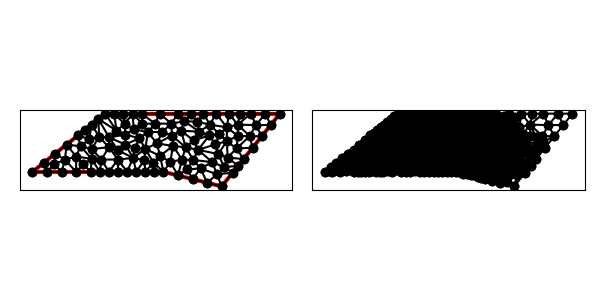

The file beside this chart, header and first rows:
9.000000000000000000e+00, 8.000000000000000000e+00, 1.300000000000000000e+01, 7.000000000000000000e+00, 1.700000000000000000e+01, 1.200000000000000000e+01, 1.000000000000000000e+01, 1.200000000000000000e+01, 5.000000000000000000e+00, 1.200000000000000000e+01, 0.000000000000000000e+00, 8.000000000000000000e+00, 4.066617840519442417e+00, 8.892827415118954804e+00, 4.000000000000000000e+00, 8.000000000000000000e+00, 4.625000000000000000e+00, 8.000000000000000000e+00, 4.230539280173147176e+00, 8.297609138372985527e+00, 0.000000000000000000e+00, 4.667399073548938321e-02
9.000000000000000000e+00, 8.000000000000000000e+00, 1.300000000000000000e+01, 7.000000000000000000e+00, 1.700000000000000000e+01, 1.200000000000000000e+01, 1.000000000000000000e+01, 1.200000000000000000e+01, 5.000000000000000000e+00, 1.200000000000000000e+01, 0.000000000000000000e+00, 8.000000000000000000e+00, 1.105448804221597037e+01, 8.814721201190801381e+00, 1.052360579672759755e+01, 9.683748083039647625e+00, 1.027405183652095033e+01, 8.846207346083799550e+00, 1.061738189182150549e+01, 9.114892210104748926e+00, 0.000000000000000000e+00, 3.689806024208359264e-02
9.000000000000000000e+00, 8.000000000000000000e+00, 1.300000000000000000e+01, 7.000000000000000000e+00, 1.700000000000000000e+01, 1.200000000000000000e+01, 1.000000000000000000e+01, 1.200000000000000000e+01, 5.000000000000000000e+00, 1.200000000000000000e+01, 0.000000000000000000e+00, 8.000000000000000000e+00, 5.000000000000000000e+00, 1.200000000000000000e+01, 4.530868809443030720e+00, 1.162469504755442529e+01, 5.764255648213853611e+00, 1.083807095370595697e+01, 5.098374819218961740e+00, 1.148758866708679527e+01, 0.000000000000000000e+00, 4.374229080812513937e-02
9.000000000000000000e+00, 8.000000000000000000e+00, 1.300000000000000000e+01, 7.000000000000000000e+00, 1.700000000000000000e+01, 1.200000000000000000e+01, 1.000000000000000000e+01, 1.200000000000000000e+01, 5.000000000000000000e+00, 1.200000000000000000e+01, 0.000000000000000000e+00, 8.000000000000000000e+00, 2.236571729444971623e+00, 8.827538442914189432e+00, 1.561737618886060774e+00, 9.249390095108848797e+00, 1.500000000000000444e+00, 8.526171589037318199e+00, 1.766103116110344429e+00, 8.867700042353453327e+00, 0.000000000000000000e+00, 5.358475961417804440e-02
9.000000000000000000e+00, 8.000000000000000000e+00, 1.300000000000000000e+01, 7.000000000000000000e+00, 1.700000000000000000e+01, 1.200000000000000000e+01, 1.000000000000000000e+01, 1.200000000000000000e+01, 5.000000000000000000e+00, 1.200000000000000000e+01, 0.000000000000000000e+00, 8.000000000000000000e+00, 1.000000000000000000e+00, 8.000000000000000000e+00, 1.500000000000000444e+00, 8.526171589037318199e+00, 7.808688094430308313e-01, 8.624695047554425287e+00, 1.093622936481010388e+00, 8.383622212197247237e+00, 0.000000000000000000e+00, 5.358475961417804440e-02
9.000000000000000000e+00, 8.000000000000000000e+00, 1.300000000000000000e+01, 7.000000000000000000e+00, 1.700000000000000000e+01, 1.200000000000000000e+01, 1.000000000000000000e+01, 1.200000000000000000e+01, 5.000000000000000000e+00, 1.200000000000000000e+01, 0.000000000000000000e+00, 8.000000000000000000e+00, 1.561737618886060774e+00, 9.249390095108848797e+00, 7.808688094430308313e-01, 8.624695047554425287e+00, 1.500000000000000444e+00, 8.526171589037318199e+00, 1.280868809443030720e+00, 8.800085577233531353e+00, 0.000000000000000000e+00, 5.358475961417804440e-02
9.000000000000000000e+00, 8.000000000000000000e+00, 1.300000000000000000e+01, 7.000000000000000000e+00, 1.700000000000000000e+01, 1.200000000000000000e+01, 1.000000000000000000e+01, 1.200000000000000000e+01, 5.000000000000000000e+00, 1.200000000000000000e+01, 0.000000000000000000e+00, 8.000000000000000000e+00, 8.765557979281249246e+00, 9.098638004639136412e+00, 9.655090984966282264e+00, 9.780875251569227657e+00, 8.546922001446686679e+00, 9.950221445110582152e+00, 8.989190321898073321e+00, 9.609911567106314223e+00, 0.000000000000000000e+00, 2.634906230177127065e-02
9.000000000000000000e+00, 8.000000000000000000e+00, 1.300000000000000000e+01, 7.000000000000000000e+00, 1.700000000000000000e+01, 1.200000000000000000e+01, 1.000000000000000000e+01, 1.200000000000000000e+01, 5.000000000000000000e+00, 1.200000000000000000e+01, 0.000000000000000000e+00, 8.000000000000000000e+00, 2.000000000000000000e+00, 8.000000000000000000e+00, 3.000000000000000000e+00, 8.000000000000000000e+00, 2.236571729444971623e+00, 8.827538442914189432e+00, 2.412190576481657356e+00, 8.275846147638063144e+00, 0.000000000000000000e+00, 5.318489965716099305e-02
9.000000000000000000e+00, 8.000000000000000000e+00, 1.300000000000000000e+01, 7.000000000000000000e+00, 1.700000000000000000e+01, 1.200000000000000000e+01, 1.000000000000000000e+01, 1.200000000000000000e+01, 5.000000000000000000e+00, 1.200000000000000000e+01, 0.000000000000000000e+00, 8.000000000000000000e+00, 6.875000000000000000e+00, 1.200000000000000000e+01, 7.546032686091224129e+00, 1.130530162315960929e+01, 7.500000000000000000e+00, 1.200000000000000000e+01, 7.307010895363741376e+00, 1.176843387438653643e+01, 0.000000000000000000e+00, 3.488880949416059418e-02
9.000000000000000000e+00, 8.000000000000000000e+00, 1.300000000000000000e+01, 7.000000000000000000e+00, 1.700000000000000000e+01, 1.200000000000000000e+01, 1.000000000000000000e+01, 1.200000000000000000e+01, 5.000000000000000000e+00, 1.200000000000000000e+01, 0.000000000000000000e+00, 8.000000000000000000e+00, 7.808688094430308313e-01, 8.624695047554425287e+00, 0.000000000000000000e+00, 8.000000000000000000e+00, 1.000000000000000000e+00, 8.000000000000000000e+00, 5.936229364810102771e-01, 8.208231682518141170e+00, 0.000000000000000000e+00, 5.492146382459908022e-02
9.000000000000000000e+00, 8.000000000000000000e+00, 1.300000000000000000e+01, 7.000000000000000000e+00, 1.700000000000000000e+01, 1.200000000000000000e+01, 1.000000000000000000e+01, 1.200000000000000000e+01, 5.000000000000000000e+00, 1.200000000000000000e+01, 0.000000000000000000e+00, 8.000000000000000000e+00, 1.000000000000000000e+00, 8.000000000000000000e+00, 2.000000000000000000e+00, 8.000000000000000000e+00, 1.500000000000000444e+00, 8.526171589037318199e+00, 1.500000000000000000e+00, 8.175390529679106066e+00, 0.000000000000000000e+00, 5.358475961417804440e-02
9.000000000000000000e+00, 8.000000000000000000e+00, 1.300000000000000000e+01, 7.000000000000000000e+00, 1.700000000000000000e+01, 1.200000000000000000e+01, 1.000000000000000000e+01, 1.200000000000000000e+01, 5.000000000000000000e+00, 1.200000000000000000e+01, 0.000000000000000000e+00, 8.000000000000000000e+00, 3.000000000000000000e+00, 9.052343178074636398e+00, 3.000000000000000000e+00, 8.000000000000000000e+00, 3.500000000000000000e+00, 8.526171589037318199e+00, 3.166666666666666519e+00, 8.526171589037318199e+00, 0.000000000000000000e+00, 4.950475294098301976e-02
9.000000000000000000e+00, 8.000000000000000000e+00, 1.300000000000000000e+01, 7.000000000000000000e+00, 1.700000000000000000e+01, 1.200000000000000000e+01, 1.000000000000000000e+01, 1.200000000000000000e+01, 5.000000000000000000e+00, 1.200000000000000000e+01, 0.000000000000000000e+00, 8.000000000000000000e+00, 4.066617840519442417e+00, 8.892827415118954804e+00, 3.000000000000000000e+00, 9.052343178074636398e+00, 3.500000000000000000e+00, 8.526171589037318199e+00, 3.522205946839813695e+00, 8.823780727410303726e+00, 0.000000000000000000e+00, 4.950475294098301976e-02
9.000000000000000000e+00, 8.000000000000000000e+00, 1.300000000000000000e+01, 7.000000000000000000e+00, 1.700000000000000000e+01, 1.200000000000000000e+01, 1.000000000000000000e+01, 1.200000000000000000e+01, 5.000000000000000000e+00, 1.200000000000000000e+01, 0.000000000000000000e+00, 8.000000000000000000e+00, 1.561737618886060774e+00, 9.249390095108848797e+00, 2.236571729444971623e+00, 8.827538442914189432e+00, 2.342606428329090829e+00, 9.874085142663272308e+00, 2.046971925553374039e+00, 9.317004560228770771e+00, 0.000000000000000000e+00, 5.393953391657365509e-02
9.000000000000000000e+00, 8.000000000000000000e+00, 1.300000000000000000e+01, 7.000000000000000000e+00, 1.700000000000000000e+01, 1.200000000000000000e+01, 1.000000000000000000e+01, 1.200000000000000000e+01, 5.000000000000000000e+00, 1.200000000000000000e+01, 0.000000000000000000e+00, 8.000000000000000000e+00, 2.000000000000000000e+00, 8.000000000000000000e+00, 2.236571729444971623e+00, 8.827538442914189432e+00, 1.500000000000000444e+00, 8.526171589037318199e+00, 1.912190576481657134e+00, 8.451236677317169210e+00, 0.000000000000000000e+00, 5.358475961417804440e-02
9.000000000000000000e+00, 8.000000000000000000e+00, 1.300000000000000000e+01, 7.000000000000000000e+00, 1.700000000000000000e+01, 1.200000000000000000e+01, 1.000000000000000000e+01, 1.200000000000000000e+01, 5.000000000000000000e+00, 1.200000000000000000e+01, 0.000000000000000000e+00, 8.000000000000000000e+00, 2.342606428329090829e+00, 9.874085142663272308e+00, 2.236571729444971623e+00, 8.827538442914189432e+00, 3.000000000000000000e+00, 9.052343178074636398e+00, 2.526392719258021113e+00, 9.251322254550698787e+00, 0.000000000000000000e+00, 5.208010617938815812e-02
9.000000000000000000e+00, 8.000000000000000000e+00, 1.300000000000000000e+01, 7.000000000000000000e+00, 1.700000000000000000e+01, 1.200000000000000000e+01, 1.000000000000000000e+01, 1.200000000000000000e+01, 5.000000000000000000e+00, 1.200000000000000000e+01, 0.000000000000000000e+00, 8.000000000000000000e+00, 5.875000000000000000e+00, 8.844238162098882583e+00, 5.250000000000000000e+00, 9.688476324197765166e+00, 4.739768162873577495e+00, 8.844238162098882583e+00, 5.288256054291192498e+00, 9.125650882798510111e+00, 0.000000000000000000e+00, 4.167663496166695847e-02
9.000000000000000000e+00, 8.000000000000000000e+00, 1.300000000000000000e+01, 7.000000000000000000e+00, 1.700000000000000000e+01, 1.200000000000000000e+01, 1.000000000000000000e+01, 1.200000000000000000e+01, 5.000000000000000000e+00, 1.200000000000000000e+01, 0.000000000000000000e+00, 8.000000000000000000e+00, 2.236571729444971623e+00, 8.827538442914189432e+00, 3.000000000000000000e+00, 8.000000000000000000e+00, 3.000000000000000000e+00, 9.052343178074636398e+00, 2.745523909814990393e+00, 8.626627206996275277e+00, 0.000000000000000000e+00, 5.208010617938815812e-02
9.000000000000000000e+00, 8.000000000000000000e+00, 1.300000000000000000e+01, 7.000000000000000000e+00, 1.700000000000000000e+01, 1.200000000000000000e+01, 1.000000000000000000e+01, 1.200000000000000000e+01, 5.000000000000000000e+00, 1.200000000000000000e+01, 0.000000000000000000e+00, 8.000000000000000000e+00, 3.000000000000000000e+00, 8.000000000000000000e+00, 4.000000000000000000e+00, 8.000000000000000000e+00, 3.500000000000000000e+00, 8.526171589037318199e+00, 3.500000000000000000e+00, 8.175390529679106066e+00, 0.000000000000000000e+00, 4.853674229137625723e-02
9.000000000000000000e+00, 8.000000000000000000e+00, 1.300000000000000000e+01, 7.000000000000000000e+00, 1.700000000000000000e+01, 1.200000000000000000e+01, 1.000000000000000000e+01, 1.200000000000000000e+01, 5.000000000000000000e+00, 1.200000000000000000e+01, 0.000000000000000000e+00, 8.000000000000000000e+00, 6.911730954052472065e+00, 8.958276253993938454e+00, 5.875000000000000000e+00, 8.844238162098882583e+00, 6.500000000000000000e+00, 8.000000000000000000e+00, 6.428910318017490688e+00, 8.600838138697605828e+00, 0.000000000000000000e+00, 3.499323217293873883e-02
9.000000000000000000e+00, 8.000000000000000000e+00, 1.300000000000000000e+01, 7.000000000000000000e+00, 1.700000000000000000e+01, 1.200000000000000000e+01, 1.000000000000000000e+01, 1.200000000000000000e+01, 5.000000000000000000e+00, 1.200000000000000000e+01, 0.000000000000000000e+00, 8.000000000000000000e+00, 4.625000000000000000e+00, 8.000000000000000000e+00, 5.250000000000000000e+00, 8.000000000000000000e+00, 4.739768162873577495e+00, 8.844238162098882583e+00, 4.871589387624525536e+00, 8.281412720699627528e+00, 0.000000000000000000e+00, 4.302891321180647016e-02
9.000000000000000000e+00, 8.000000000000000000e+00, 1.300000000000000000e+01, 7.000000000000000000e+00, 1.700000000000000000e+01, 1.200000000000000000e+01, 1.000000000000000000e+01, 1.200000000000000000e+01, 5.000000000000000000e+00, 1.200000000000000000e+01, 0.000000000000000000e+00, 8.000000000000000000e+00, 3.900059086716966661e+00, 1.024613260215292776e+01, 4.069214135277514188e+00, 9.567724097025195107e+00, 4.579560467004486490e+00, 1.041084266399045610e+01, 4.182944562999655780e+00, 1.007489978772286143e+01, 0.000000000000000000e+00, 4.659588213767389131e-02
9.000000000000000000e+00, 8.000000000000000000e+00, 1.300000000000000000e+01, 7.000000000000000000e+00, 1.700000000000000000e+01, 1.200000000000000000e+01, 1.000000000000000000e+01, 1.200000000000000000e+01, 5.000000000000000000e+00, 1.200000000000000000e+01, 0.000000000000000000e+00, 8.000000000000000000e+00, 4.579560467004486490e+00, 1.041084266399045610e+01, 4.530868809443030720e+00, 1.162469504755442529e+01, 4.061737618886060552e+00, 1.124939009510884880e+01, 4.390722298444526217e+00, 1.109497593555124517e+01, 0.000000000000000000e+00, 4.659588213767389131e-02
9.000000000000000000e+00, 8.000000000000000000e+00, 1.300000000000000000e+01, 7.000000000000000000e+00, 1.700000000000000000e+01, 1.200000000000000000e+01, 1.000000000000000000e+01, 1.200000000000000000e+01, 5.000000000000000000e+00, 1.200000000000000000e+01, 0.000000000000000000e+00, 8.000000000000000000e+00, 5.250000000000000000e+00, 8.000000000000000000e+00, 5.875000000000000000e+00, 8.844238162098882583e+00, 4.739768162873577495e+00, 8.844238162098882583e+00, 5.288256054291192498e+00, 8.562825441399255055e+00, 0.000000000000000000e+00, 4.167663496166695847e-02
9.000000000000000000e+00, 8.000000000000000000e+00, 1.300000000000000000e+01, 7.000000000000000000e+00, 1.700000000000000000e+01, 1.200000000000000000e+01, 1.000000000000000000e+01, 1.200000000000000000e+01, 5.000000000000000000e+00, 1.200000000000000000e+01, 0.000000000000000000e+00, 8.000000000000000000e+00, 4.069214135277514188e+00, 9.567724097025195107e+00, 3.900059086716966661e+00, 1.024613260215292776e+01, 3.310664992220258451e+00, 9.754311974444055622e+00, 3.759979404738246433e+00, 9.856056224540727939e+00, 0.000000000000000000e+00, 4.867232582313662376e-02
9.000000000000000000e+00, 8.000000000000000000e+00, 1.300000000000000000e+01, 7.000000000000000000e+00, 1.700000000000000000e+01, 1.200000000000000000e+01, 1.000000000000000000e+01, 1.200000000000000000e+01, 5.000000000000000000e+00, 1.200000000000000000e+01, 0.000000000000000000e+00, 8.000000000000000000e+00, 5.250000000000000000e+00, 9.688476324197765166e+00, 4.069214135277514188e+00, 9.567724097025195107e+00, 4.739768162873577495e+00, 8.844238162098882583e+00, 4.686327432717030561e+00, 9.366812861107280952e+00, 0.000000000000000000e+00, 4.522483692605169803e-02
9.000000000000000000e+00, 8.000000000000000000e+00, 1.300000000000000000e+01, 7.000000000000000000e+00, 1.700000000000000000e+01, 1.200000000000000000e+01, 1.000000000000000000e+01, 1.200000000000000000e+01, 5.000000000000000000e+00, 1.200000000000000000e+01, 0.000000000000000000e+00, 8.000000000000000000e+00, 4.739768162873577495e+00, 8.844238162098882583e+00, 4.069214135277514188e+00, 9.567724097025195107e+00, 4.066617840519442417e+00, 8.892827415118954804e+00, 4.291866712890178626e+00, 9.101596558081011423e+00, 0.000000000000000000e+00, 4.678945496754283173e-02
9.000000000000000000e+00, 8.000000000000000000e+00, 1.300000000000000000e+01, 7.000000000000000000e+00, 1.700000000000000000e+01, 1.200000000000000000e+01, 1.000000000000000000e+01, 1.200000000000000000e+01, 5.000000000000000000e+00, 1.200000000000000000e+01, 0.000000000000000000e+00, 8.000000000000000000e+00, 4.066617840519442417e+00, 8.892827415118954804e+00, 4.069214135277514188e+00, 9.567724097025195107e+00, 3.310664992220258451e+00, 9.754311974444055622e+00, 3.815498989339072278e+00, 9.404954495529402436e+00, 0.000000000000000000e+00, 4.906290857160173352e-02
9.000000000000000000e+00, 8.000000000000000000e+00, 1.300000000000000000e+01, 7.000000000000000000e+00, 1.700000000000000000e+01, 1.200000000000000000e+01, 1.000000000000000000e+01, 1.200000000000000000e+01, 5.000000000000000000e+00, 1.200000000000000000e+01, 0.000000000000000000e+00, 8.000000000000000000e+00, 4.000000000000000000e+00, 8.000000000000000000e+00, 4.066617840519442417e+00, 8.892827415118954804e+00, 3.500000000000000000e+00, 8.526171589037318199e+00, 3.855539280173147176e+00, 8.472999668052091593e+00, 0.000000000000000000e+00, 4.853674229137625723e-02
9.000000000000000000e+00, 8.000000000000000000e+00, 1.300000000000000000e+01, 7.000000000000000000e+00, 1.700000000000000000e+01, 1.200000000000000000e+01, 1.000000000000000000e+01, 1.200000000000000000e+01, 5.000000000000000000e+00, 1.200000000000000000e+01, 0.000000000000000000e+00, 8.000000000000000000e+00, 5.250000000000000000e+00, 9.688476324197765166e+00, 5.262733327697313612e+00, 1.037260021976999802e+01, 4.579560467004486490e+00, 1.041084266399045610e+01, 5.030764598233933071e+00, 1.015730640265274154e+01, 0.000000000000000000e+00, 4.522483692605169803e-02
9.000000000000000000e+00, 8.000000000000000000e+00, 1.300000000000000000e+01, 7.000000000000000000e+00, 1.700000000000000000e+01, 1.200000000000000000e+01, 1.000000000000000000e+01, 1.200000000000000000e+01, 5.000000000000000000e+00, 1.200000000000000000e+01, 0.000000000000000000e+00, 8.000000000000000000e+00, 4.066617840519442417e+00, 8.892827415118954804e+00, 4.625000000000000000e+00, 8.000000000000000000e+00, 4.739768162873577495e+00, 8.844238162098882583e+00, 4.477128667797672712e+00, 8.579021859072613054e+00, 0.000000000000000000e+00, 4.667399073548938321e-02
9.000000000000000000e+00, 8.000000000000000000e+00, 1.300000000000000000e+01, 7.000000000000000000e+00, 1.700000000000000000e+01, 1.200000000000000000e+01, 1.000000000000000000e+01, 1.200000000000000000e+01, 5.000000000000000000e+00, 1.200000000000000000e+01, 0.000000000000000000e+00, 8.000000000000000000e+00, 5.250000000000000000e+00, 9.688476324197765166e+00, 4.579560467004486490e+00, 1.041084266399045610e+01, 4.069214135277514188e+00, 9.567724097025195107e+00, 4.632924867427333560e+00, 9.889014361737805459e+00, 0.000000000000000000e+00, 4.522483692605169803e-02
9.000000000000000000e+00, 8.000000000000000000e+00, 1.300000000000000000e+01, 7.000000000000000000e+00, 1.700000000000000000e+01, 1.200000000000000000e+01, 1.000000000000000000e+01, 1.200000000000000000e+01, 5.000000000000000000e+00, 1.200000000000000000e+01, 0.000000000000000000e+00, 8.000000000000000000e+00, 3.310664992220258451e+00, 9.754311974444055622e+00, 2.342606428329090829e+00, 9.874085142663272308e+00, 3.000000000000000000e+00, 9.052343178074636398e+00, 2.884423806849782945e+00, 9.560246765060654184e+00, 0.000000000000000000e+00, 5.138172169769996550e-02
9.000000000000000000e+00, 8.000000000000000000e+00, 1.300000000000000000e+01, 7.000000000000000000e+00, 1.700000000000000000e+01, 1.200000000000000000e+01, 1.000000000000000000e+01, 1.200000000000000000e+01, 5.000000000000000000e+00, 1.200000000000000000e+01, 0.000000000000000000e+00, 8.000000000000000000e+00, 3.123475237772121549e+00, 1.049878019021769759e+01, 3.310664992220258451e+00, 9.754311974444055622e+00, 3.900059086716966661e+00, 1.024613260215292776e+01, 3.444733105569782072e+00, 1.016640825560489247e+01, 0.000000000000000000e+00, 4.867232582313662376e-02
9.000000000000000000e+00, 8.000000000000000000e+00, 1.300000000000000000e+01, 7.000000000000000000e+00, 1.700000000000000000e+01, 1.200000000000000000e+01, 1.000000000000000000e+01, 1.200000000000000000e+01, 5.000000000000000000e+00, 1.200000000000000000e+01, 0.000000000000000000e+00, 8.000000000000000000e+00, 4.061737618886060552e+00, 1.124939009510884880e+01, 3.900059086716966661e+00, 1.024613260215292776e+01, 4.579560467004486490e+00, 1.041084266399045610e+01, 4.180452390869171531e+00, 1.063545512041741148e+01, 0.000000000000000000e+00, 4.659588213767389131e-02
9.000000000000000000e+00, 8.000000000000000000e+00, 1.300000000000000000e+01, 7.000000000000000000e+00, 1.700000000000000000e+01, 1.200000000000000000e+01, 1.000000000000000000e+01, 1.200000000000000000e+01, 5.000000000000000000e+00, 1.200000000000000000e+01, 0.000000000000000000e+00, 8.000000000000000000e+00, 6.381046940286539737e+00, 9.872337712459502868e+00, 6.387165313146042855e+00, 1.055607709981007503e+01, 5.262733327697313612e+00, 1.037260021976999802e+01, 6.010315193709966586e+00, 1.026700501067985982e+01, 0.000000000000000000e+00, 3.996204663866571860e-02
9.000000000000000000e+00, 8.000000000000000000e+00, 1.300000000000000000e+01, 7.000000000000000000e+00, 1.700000000000000000e+01, 1.200000000000000000e+01, 1.000000000000000000e+01, 1.200000000000000000e+01, 5.000000000000000000e+00, 1.200000000000000000e+01, 0.000000000000000000e+00, 8.000000000000000000e+00, 4.530868809443030720e+00, 1.162469504755442529e+01, 4.579560467004486490e+00, 1.041084266399045610e+01, 5.262733327697313612e+00, 1.037260021976999802e+01, 4.791054201381609978e+00, 1.080271264377162765e+01, 0.000000000000000000e+00, 4.659588213767389131e-02
9.000000000000000000e+00, 8.000000000000000000e+00, 1.300000000000000000e+01, 7.000000000000000000e+00, 1.700000000000000000e+01, 1.200000000000000000e+01, 1.000000000000000000e+01, 1.200000000000000000e+01, 5.000000000000000000e+00, 1.200000000000000000e+01, 0.000000000000000000e+00, 8.000000000000000000e+00, 4.061737618886060552e+00, 1.124939009510884880e+01, 3.592606428329090829e+00, 1.087408514266327231e+01, 3.900059086716966661e+00, 1.024613260215292776e+01, 3.851467711310705866e+00, 1.078986927997501510e+01, 0.000000000000000000e+00, 4.864944505414758869e-02
9.000000000000000000e+00, 8.000000000000000000e+00, 1.300000000000000000e+01, 7.000000000000000000e+00, 1.700000000000000000e+01, 1.200000000000000000e+01, 1.000000000000000000e+01, 1.200000000000000000e+01, 5.000000000000000000e+00, 1.200000000000000000e+01, 0.000000000000000000e+00, 8.000000000000000000e+00, 5.625000000000000000e+00, 1.200000000000000000e+01, 5.000000000000000000e+00, 1.200000000000000000e+01, 5.764255648213853611e+00, 1.083807095370595697e+01, 5.463085216071284833e+00, 1.161269031790198625e+01, 0.000000000000000000e+00, 3.957052046564658171e-02
9.000000000000000000e+00, 8.000000000000000000e+00, 1.300000000000000000e+01, 7.000000000000000000e+00, 1.700000000000000000e+01, 1.200000000000000000e+01, 1.000000000000000000e+01, 1.200000000000000000e+01, 5.000000000000000000e+00, 1.200000000000000000e+01, 0.000000000000000000e+00, 8.000000000000000000e+00, 3.123475237772121549e+00, 1.049878019021769759e+01, 3.900059086716966661e+00, 1.024613260215292776e+01, 3.592606428329090829e+00, 1.087408514266327231e+01, 3.538713584272726198e+00, 1.053966597834463315e+01, 0.000000000000000000e+00, 4.864944505414758869e-02
9.000000000000000000e+00, 8.000000000000000000e+00, 1.300000000000000000e+01, 7.000000000000000000e+00, 1.700000000000000000e+01, 1.200000000000000000e+01, 1.000000000000000000e+01, 1.200000000000000000e+01, 5.000000000000000000e+00, 1.200000000000000000e+01, 0.000000000000000000e+00, 8.000000000000000000e+00, 2.342606428329090829e+00, 9.874085142663272308e+00, 3.310664992220258451e+00, 9.754311974444055622e+00, 3.123475237772121549e+00, 1.049878019021769759e+01, 2.925582219440490572e+00, 1.004239243577500851e+01, 0.000000000000000000e+00, 5.043933315440049525e-02
9.000000000000000000e+00, 8.000000000000000000e+00, 1.300000000000000000e+01, 7.000000000000000000e+00, 1.700000000000000000e+01, 1.200000000000000000e+01, 1.000000000000000000e+01, 1.200000000000000000e+01, 5.000000000000000000e+00, 1.200000000000000000e+01, 0.000000000000000000e+00, 8.000000000000000000e+00, 3.310664992220258451e+00, 9.754311974444055622e+00, 3.000000000000000000e+00, 9.052343178074636398e+00, 4.066617840519442417e+00, 8.892827415118954804e+00, 3.459094277579900734e+00, 9.233160855879216200e+00, 0.000000000000000000e+00, 4.988737438664279933e-02
9.000000000000000000e+00, 8.000000000000000000e+00, 1.300000000000000000e+01, 7.000000000000000000e+00, 1.700000000000000000e+01, 1.200000000000000000e+01, 1.000000000000000000e+01, 1.200000000000000000e+01, 5.000000000000000000e+00, 1.200000000000000000e+01, 0.000000000000000000e+00, 8.000000000000000000e+00, 5.862931502861803423e+00, 9.488770417200782958e+00, 5.250000000000000000e+00, 9.688476324197765166e+00, 5.875000000000000000e+00, 8.844238162098882583e+00, 5.662643834287268696e+00, 9.340494967832476902e+00, 0.000000000000000000e+00, 4.167663496166695847e-02
9.000000000000000000e+00, 8.000000000000000000e+00, 1.300000000000000000e+01, 7.000000000000000000e+00, 1.700000000000000000e+01, 1.200000000000000000e+01, 1.000000000000000000e+01, 1.200000000000000000e+01, 5.000000000000000000e+00, 1.200000000000000000e+01, 0.000000000000000000e+00, 8.000000000000000000e+00, 5.625000000000000000e+00, 1.200000000000000000e+01, 6.335078081220197888e+00, 1.128193589614478398e+01, 6.250000000000000000e+00, 1.200000000000000000e+01, 6.070026027073399000e+00, 1.176064529871492859e+01, 0.000000000000000000e+00, 3.871799717517501044e-02
9.000000000000000000e+00, 8.000000000000000000e+00, 1.300000000000000000e+01, 7.000000000000000000e+00, 1.700000000000000000e+01, 1.200000000000000000e+01, 1.000000000000000000e+01, 1.200000000000000000e+01, 5.000000000000000000e+00, 1.200000000000000000e+01, 0.000000000000000000e+00, 8.000000000000000000e+00, 5.262733327697313612e+00, 1.037260021976999802e+01, 5.250000000000000000e+00, 9.688476324197765166e+00, 5.862931502861803423e+00, 9.488770417200782958e+00, 5.458554943519705382e+00, 9.849948987056182048e+00, 0.000000000000000000e+00, 4.187462187839051386e-02
9.000000000000000000e+00, 8.000000000000000000e+00, 1.300000000000000000e+01, 7.000000000000000000e+00, 1.700000000000000000e+01, 1.200000000000000000e+01, 1.000000000000000000e+01, 1.200000000000000000e+01, 5.000000000000000000e+00, 1.200000000000000000e+01, 0.000000000000000000e+00, 8.000000000000000000e+00, 4.530868809443030720e+00, 1.162469504755442529e+01, 5.262733327697313612e+00, 1.037260021976999802e+01, 5.764255648213853611e+00, 1.083807095370595697e+01, 5.185952595118066277e+00, 1.094512207367679402e+01, 0.000000000000000000e+00, 4.374229080812513937e-02
9.000000000000000000e+00, 8.000000000000000000e+00, 1.300000000000000000e+01, 7.000000000000000000e+00, 1.700000000000000000e+01, 1.200000000000000000e+01, 1.000000000000000000e+01, 1.200000000000000000e+01, 5.000000000000000000e+00, 1.200000000000000000e+01, 0.000000000000000000e+00, 8.000000000000000000e+00, 7.750000000000000000e+00, 9.578857243148323874e+00, 6.911730954052472065e+00, 8.958276253993938454e+00, 7.685577385131180606e+00, 8.789428621574161937e+00, 7.449102779727884815e+00, 9.108854039572142014e+00, 0.000000000000000000e+00, 2.648487308549745539e-02
9.000000000000000000e+00, 8.000000000000000000e+00, 1.300000000000000000e+01, 7.000000000000000000e+00, 1.700000000000000000e+01, 1.200000000000000000e+01, 1.000000000000000000e+01, 1.200000000000000000e+01, 5.000000000000000000e+00, 1.200000000000000000e+01, 0.000000000000000000e+00, 8.000000000000000000e+00, 5.875000000000000000e+00, 8.000000000000000000e+00, 6.500000000000000000e+00, 8.000000000000000000e+00, 5.875000000000000000e+00, 8.844238162098882583e+00, 6.083333333333333037e+00, 8.281412720699627528e+00, 0.000000000000000000e+00, 3.522056192654986206e-02
9.000000000000000000e+00, 8.000000000000000000e+00, 1.300000000000000000e+01, 7.000000000000000000e+00, 1.700000000000000000e+01, 1.200000000000000000e+01, 1.000000000000000000e+01, 1.200000000000000000e+01, 5.000000000000000000e+00, 1.200000000000000000e+01, 0.000000000000000000e+00, 8.000000000000000000e+00, 7.685577385131180606e+00, 8.789428621574161937e+00, 8.312323350310586889e+00, 8.641020393328732396e+00, 7.750000000000000000e+00, 9.578857243148323874e+00, 7.915966911813922202e+00, 9.003102086017072736e+00, 0.000000000000000000e+00, 2.054740126253589219e-02
9.000000000000000000e+00, 8.000000000000000000e+00, 1.300000000000000000e+01, 7.000000000000000000e+00, 1.700000000000000000e+01, 1.200000000000000000e+01, 1.000000000000000000e+01, 1.200000000000000000e+01, 5.000000000000000000e+00, 1.200000000000000000e+01, 0.000000000000000000e+00, 8.000000000000000000e+00, 5.875000000000000000e+00, 8.844238162098882583e+00, 5.250000000000000000e+00, 8.000000000000000000e+00, 5.875000000000000000e+00, 8.000000000000000000e+00, 5.666666666666666963e+00, 8.281412720699627528e+00, 0.000000000000000000e+00, 3.870748049183414530e-02
9.000000000000000000e+00, 8.000000000000000000e+00, 1.300000000000000000e+01, 7.000000000000000000e+00, 1.700000000000000000e+01, 1.200000000000000000e+01, 1.000000000000000000e+01, 1.200000000000000000e+01, 5.000000000000000000e+00, 1.200000000000000000e+01, 0.000000000000000000e+00, 8.000000000000000000e+00, 5.764255648213853611e+00, 1.083807095370595697e+01, 5.262733327697313612e+00, 1.037260021976999802e+01, 6.387165313146042855e+00, 1.055607709981007503e+01, 5.804718096352402767e+00, 1.058891609109534393e+01, 0.000000000000000000e+00, 4.076143328584413972e-02
9.000000000000000000e+00, 8.000000000000000000e+00, 1.300000000000000000e+01, 7.000000000000000000e+00, 1.700000000000000000e+01, 1.200000000000000000e+01, 1.000000000000000000e+01, 1.200000000000000000e+01, 5.000000000000000000e+00, 1.200000000000000000e+01, 0.000000000000000000e+00, 8.000000000000000000e+00, 6.381046940286539737e+00, 9.872337712459502868e+00, 5.862931502861803423e+00, 9.488770417200782958e+00, 6.911730954052472065e+00, 8.958276253993938454e+00, 6.385236465733605371e+00, 9.439794794551408685e+00, 0.000000000000000000e+00, 3.499323217293873883e-02
9.000000000000000000e+00, 8.000000000000000000e+00, 1.300000000000000000e+01, 7.000000000000000000e+00, 1.700000000000000000e+01, 1.200000000000000000e+01, 1.000000000000000000e+01, 1.200000000000000000e+01, 5.000000000000000000e+00, 1.200000000000000000e+01, 0.000000000000000000e+00, 8.000000000000000000e+00, 6.875000000000000000e+00, 1.200000000000000000e+01, 6.250000000000000000e+00, 1.200000000000000000e+01, 6.335078081220197888e+00, 1.128193589614478398e+01, 6.486692693740065074e+00, 1.176064529871492859e+01, 0.000000000000000000e+00, 3.868470929535559877e-02
9.000000000000000000e+00, 8.000000000000000000e+00, 1.300000000000000000e+01, 7.000000000000000000e+00, 1.700000000000000000e+01, 1.200000000000000000e+01, 1.000000000000000000e+01, 1.200000000000000000e+01, 5.000000000000000000e+00, 1.200000000000000000e+01, 0.000000000000000000e+00, 8.000000000000000000e+00, 7.750000000000000000e+00, 8.000000000000000000e+00, 8.375000000000000000e+00, 8.000000000000000000e+00, 8.312323350310586889e+00, 8.641020393328732396e+00, 8.145774450103528963e+00, 8.213673464442910799e+00, 0.000000000000000000e+00, 1.347394401572723707e-02
9.000000000000000000e+00, 8.000000000000000000e+00, 1.300000000000000000e+01, 7.000000000000000000e+00, 1.700000000000000000e+01, 1.200000000000000000e+01, 1.000000000000000000e+01, 1.200000000000000000e+01, 5.000000000000000000e+00, 1.200000000000000000e+01, 0.000000000000000000e+00, 8.000000000000000000e+00, 7.049130051114032014e+00, 9.649129625643555030e+00, 6.911730954052472065e+00, 8.958276253993938454e+00, 7.750000000000000000e+00, 9.578857243148323874e+00, 7.236953668388834693e+00, 9.395421040928605194e+00, 0.000000000000000000e+00, 3.186619249707527829e-02
9.000000000000000000e+00, 8.000000000000000000e+00, 1.300000000000000000e+01, 7.000000000000000000e+00, 1.700000000000000000e+01, 1.200000000000000000e+01, 1.000000000000000000e+01, 1.200000000000000000e+01, 5.000000000000000000e+00, 1.200000000000000000e+01, 0.000000000000000000e+00, 8.000000000000000000e+00, 6.911730954052472065e+00, 8.958276253993938454e+00, 5.862931502861803423e+00, 9.488770417200782958e+00, 5.875000000000000000e+00, 8.844238162098882583e+00, 6.216554152304758496e+00, 9.097094944431200148e+00, 0.000000000000000000e+00, 3.499323217293873883e-02
9.000000000000000000e+00, 8.000000000000000000e+00, 1.300000000000000000e+01, 7.000000000000000000e+00, 1.700000000000000000e+01, 1.200000000000000000e+01, 1.000000000000000000e+01, 1.200000000000000000e+01, 5.000000000000000000e+00, 1.200000000000000000e+01, 0.000000000000000000e+00, 8.000000000000000000e+00, 5.262733327697313612e+00, 1.037260021976999802e+01, 5.862931502861803423e+00, 9.488770417200782958e+00, 6.381046940286539737e+00, 9.872337712459502868e+00, 5.835570590281885295e+00, 9.911236116476763058e+00, 0.000000000000000000e+00, 3.996204663866571860e-02
9.000000000000000000e+00, 8.000000000000000000e+00, 1.300000000000000000e+01, 7.000000000000000000e+00, 1.700000000000000000e+01, 1.200000000000000000e+01, 1.000000000000000000e+01, 1.200000000000000000e+01, 5.000000000000000000e+00, 1.200000000000000000e+01, 0.000000000000000000e+00, 8.000000000000000000e+00, 6.381046940286539737e+00, 9.872337712459502868e+00, 7.343254141293461323e+00, 1.030927681493453996e+01, 6.387165313146042855e+00, 1.055607709981007503e+01, 6.703822131575347676e+00, 1.024589720906803869e+01, 0.000000000000000000e+00, 3.518585454469404239e-02
9.000000000000000000e+00, 8.000000000000000000e+00, 1.300000000000000000e+01, 7.000000000000000000e+00, 1.700000000000000000e+01, 1.200000000000000000e+01, 1.000000000000000000e+01, 1.200000000000000000e+01, 5.000000000000000000e+00, 1.200000000000000000e+01, 0.000000000000000000e+00, 8.000000000000000000e+00, 7.750000000000000000e+00, 9.578857243148323874e+00, 8.546922001446686679e+00, 9.950221445110582152e+00, 7.933233699284690132e+00, 1.072668238881339597e+01, 8.076718566910459529e+00, 1.008525369235743341e+01, 0.000000000000000000e+00, 2.816558586926701593e-02
9.000000000000000000e+00, 8.000000000000000000e+00, 1.300000000000000000e+01, 7.000000000000000000e+00, 1.700000000000000000e+01, 1.200000000000000000e+01, 1.000000000000000000e+01, 1.200000000000000000e+01, 5.000000000000000000e+00, 1.200000000000000000e+01, 0.000000000000000000e+00, 8.000000000000000000e+00, 7.750000000000000000e+00, 9.578857243148323874e+00, 7.933233699284690132e+00, 1.072668238881339597e+01, 7.343254141293461323e+00, 1.030927681493453996e+01, 7.675495946859384411e+00, 1.020493881563208838e+01, 0.000000000000000000e+00, 3.186619249707527829e-02
9.000000000000000000e+00, 8.000000000000000000e+00, 1.300000000000000000e+01, 7.000000000000000000e+00, 1.700000000000000000e+01, 1.200000000000000000e+01, 1.000000000000000000e+01, 1.200000000000000000e+01, 5.000000000000000000e+00, 1.200000000000000000e+01, 0.000000000000000000e+00, 8.000000000000000000e+00, 7.125000000000000000e+00, 8.000000000000000000e+00, 7.750000000000000000e+00, 8.000000000000000000e+00, 7.685577385131180606e+00, 8.789428621574161937e+00, 7.520192461710394127e+00, 8.263142873858052795e+00, 0.000000000000000000e+00, 2.252204392705085476e-02
... 106 more rows
